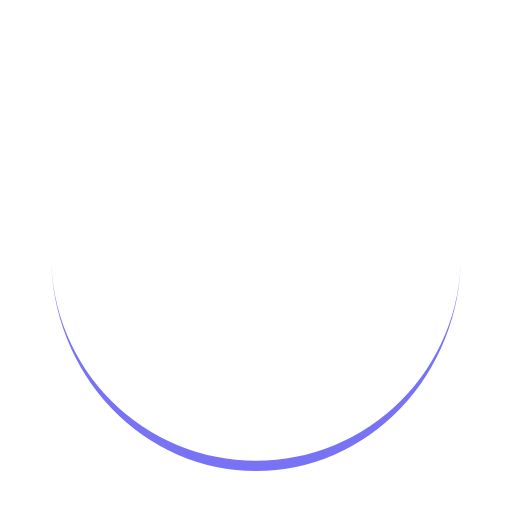
t = 0.00 s
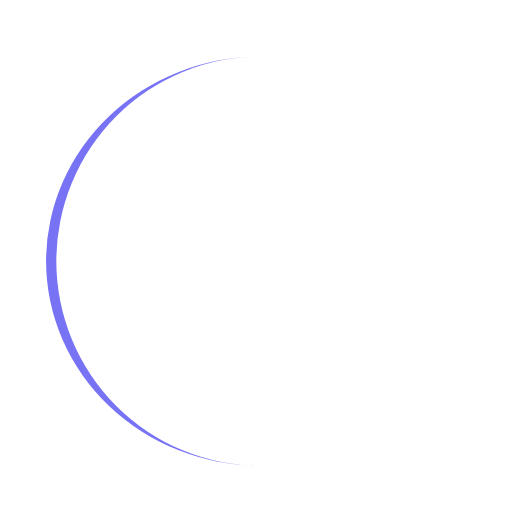
t = 0.25 s
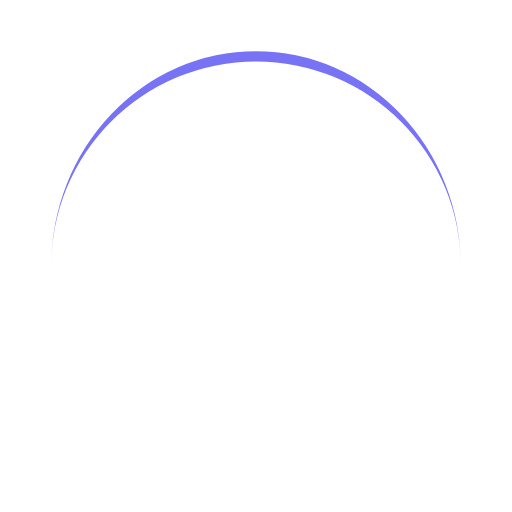
t = 0.50 s
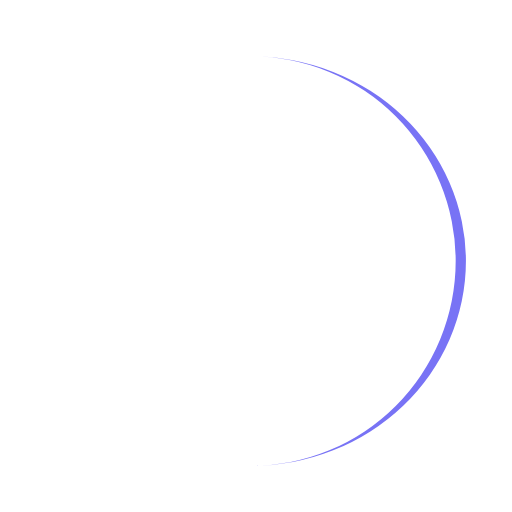
t = 0.75 s

The animated SVG that drew these frames (rendered in a browser with its animation timeline set to each time). Animation: 1 SMIL element (animateTransform=1); one cycle of 1.00 s, repeats indefinitely.

<svg xmlns="http://www.w3.org/2000/svg" viewBox="0 0 100 100" preserveAspectRatio="xMidYMid" width="200" height="200" style="shape-rendering: auto; display: block; background: transparent;" xmlns:xlink="http://www.w3.org/1999/xlink"><g><path stroke="none" fill="#7873f5" d="M10 50A40 40 0 0 0 90 50A40 42 0 0 1 10 50">
  <animateTransform values="0 50 51;360 50 51" keyTimes="0;1" repeatCount="indefinite" dur="1s" type="rotate" attributeName="transform"></animateTransform>
</path><g></g></g><!-- [ldio] generated by https://loading.io --></svg>